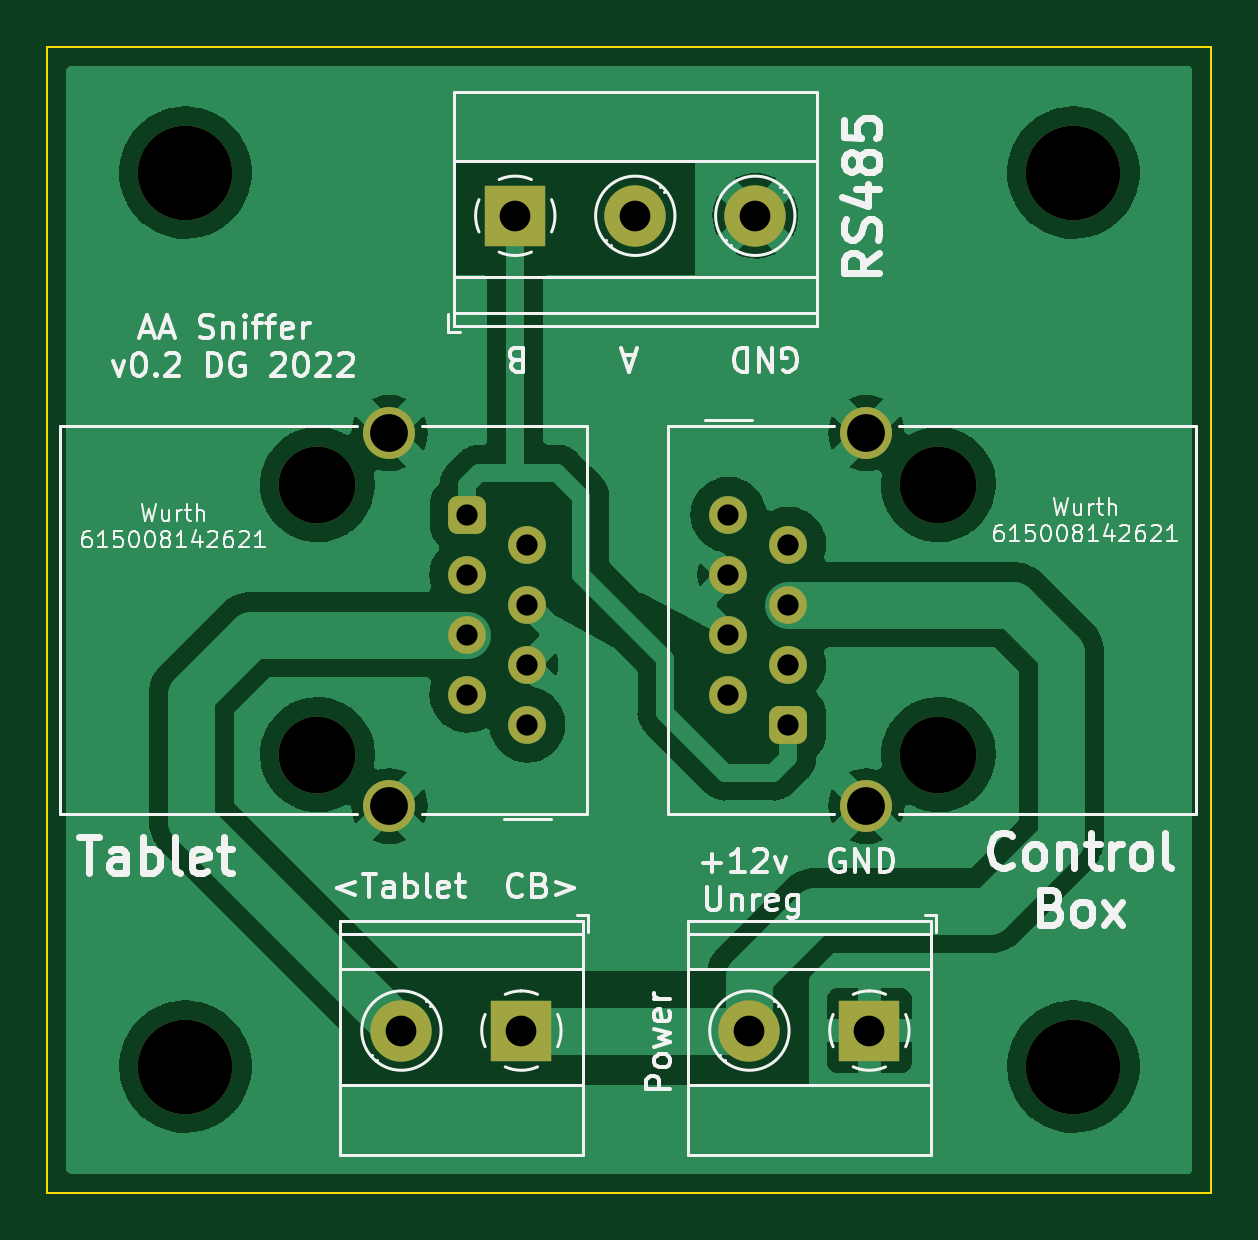
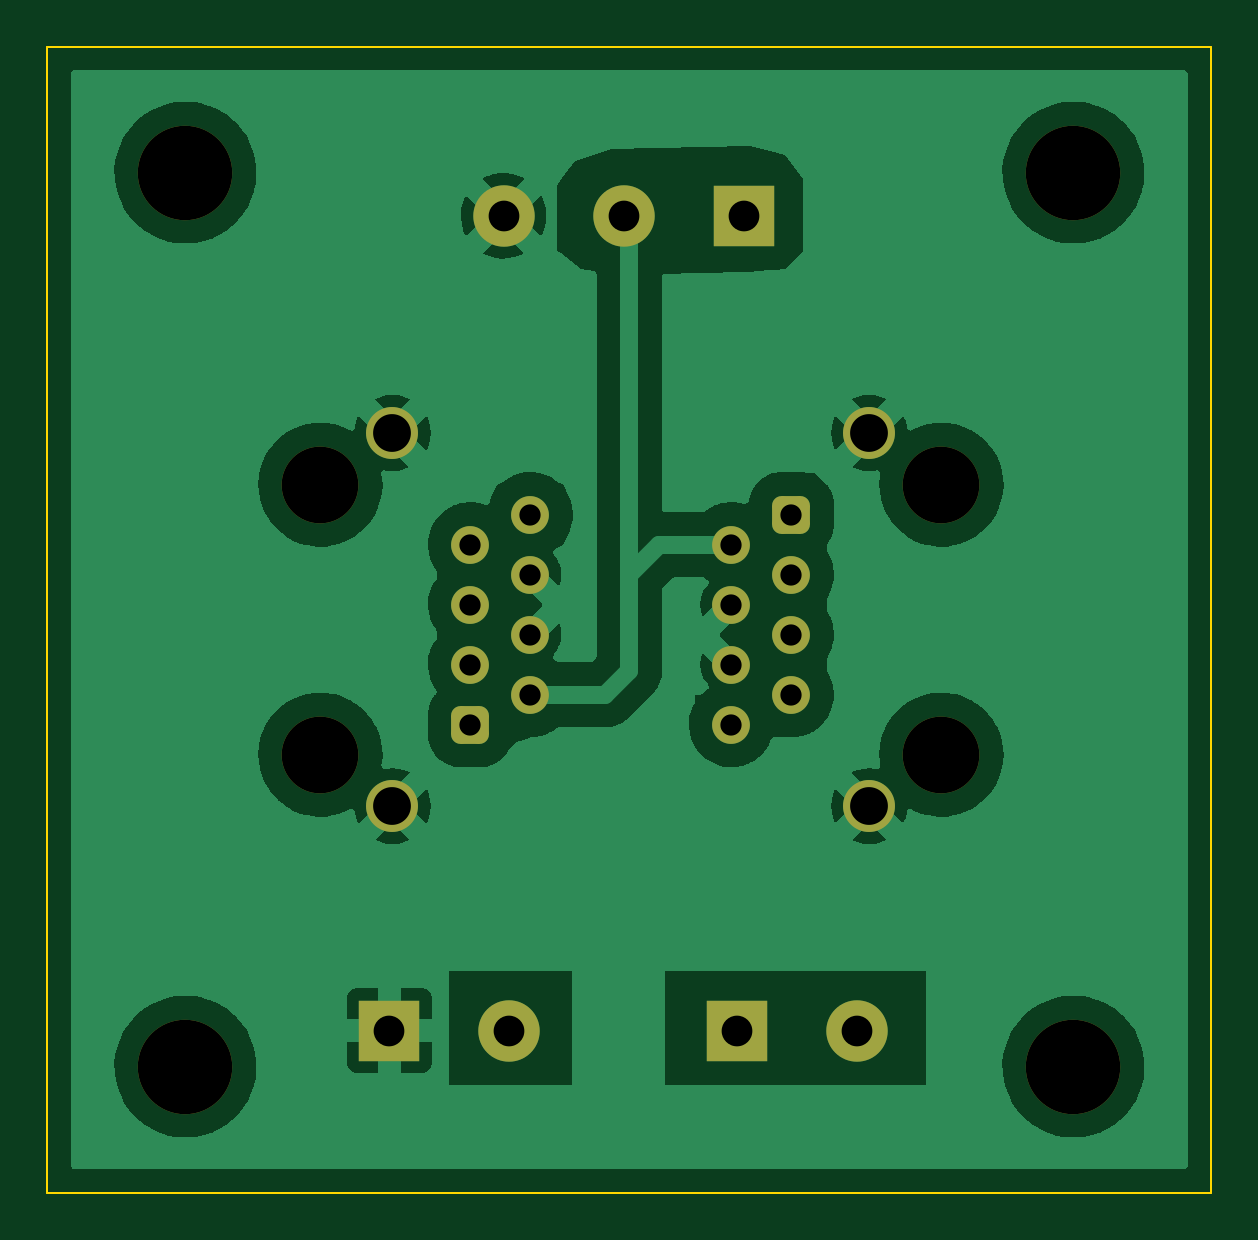
Circuit board: 11 layer files. Board 49.3 x 48.5 mm.
- bottom_copper: AAInterceptor-B_Cu.gbr (63092 bytes)
- bottom_mask: AAInterceptor-B_Mask.gbr (2432 bytes)
- paste: AAInterceptor-B_Paste.gbr (464 bytes)
- bottom_silk: AAInterceptor-B_Silkscreen.gbr (465 bytes)
- outline: AAInterceptor-Edge_Cuts.gbr (686 bytes)
- top_copper: AAInterceptor-F_Cu.gbr (76570 bytes)
- top_mask: AAInterceptor-F_Mask.gbr (2432 bytes)
- paste: AAInterceptor-F_Paste.gbr (464 bytes)
- top_silk: AAInterceptor-F_Silkscreen.gbr (34416 bytes)
- drill: AAInterceptor-NPTH-drl.gbr (835 bytes)
- drill: AAInterceptor-PTH-drl.gbr (1436 bytes)

=== bottom_copper: AAInterceptor-B_Cu.gbr (63092 bytes, source omitted) ===
=== bottom_mask: AAInterceptor-B_Mask.gbr (2432 bytes, source withheld) ===
=== paste: AAInterceptor-B_Paste.gbr ===
%TF.GenerationSoftware,KiCad,Pcbnew,(6.0.5-0)*%
%TF.CreationDate,2024-08-31T21:20:10+10:00*%
%TF.ProjectId,AAInterceptor,4141496e-7465-4726-9365-70746f722e6b,rev?*%
%TF.SameCoordinates,Original*%
%TF.FileFunction,Paste,Bot*%
%TF.FilePolarity,Positive*%
%FSLAX46Y46*%
G04 Gerber Fmt 4.6, Leading zero omitted, Abs format (unit mm)*
G04 Created by KiCad (PCBNEW (6.0.5-0)) date 2024-08-31 21:20:10*
%MOMM*%
%LPD*%
G01*
G04 APERTURE LIST*
G04 APERTURE END LIST*
M02*

=== bottom_silk: AAInterceptor-B_Silkscreen.gbr ===
%TF.GenerationSoftware,KiCad,Pcbnew,(6.0.5-0)*%
%TF.CreationDate,2024-08-31T21:20:10+10:00*%
%TF.ProjectId,AAInterceptor,4141496e-7465-4726-9365-70746f722e6b,rev?*%
%TF.SameCoordinates,Original*%
%TF.FileFunction,Legend,Bot*%
%TF.FilePolarity,Positive*%
%FSLAX46Y46*%
G04 Gerber Fmt 4.6, Leading zero omitted, Abs format (unit mm)*
G04 Created by KiCad (PCBNEW (6.0.5-0)) date 2024-08-31 21:20:10*
%MOMM*%
%LPD*%
G01*
G04 APERTURE LIST*
G04 APERTURE END LIST*
M02*

=== outline: AAInterceptor-Edge_Cuts.gbr ===
%TF.GenerationSoftware,KiCad,Pcbnew,(6.0.5-0)*%
%TF.CreationDate,2024-08-31T21:20:10+10:00*%
%TF.ProjectId,AAInterceptor,4141496e-7465-4726-9365-70746f722e6b,rev?*%
%TF.SameCoordinates,Original*%
%TF.FileFunction,Profile,NP*%
%FSLAX46Y46*%
G04 Gerber Fmt 4.6, Leading zero omitted, Abs format (unit mm)*
G04 Created by KiCad (PCBNEW (6.0.5-0)) date 2024-08-31 21:20:10*
%MOMM*%
%LPD*%
G01*
G04 APERTURE LIST*
%TA.AperFunction,Profile*%
%ADD10C,0.100000*%
%TD*%
G04 APERTURE END LIST*
D10*
X17526000Y-13716000D02*
X66802000Y-13716000D01*
X66802000Y-13716000D02*
X66802000Y-62230000D01*
X66802000Y-62230000D02*
X17526000Y-62230000D01*
X17526000Y-62230000D02*
X17526000Y-13716000D01*
M02*

=== top_copper: AAInterceptor-F_Cu.gbr (76570 bytes, source omitted) ===
=== top_mask: AAInterceptor-F_Mask.gbr (2432 bytes, source withheld) ===
=== paste: AAInterceptor-F_Paste.gbr ===
%TF.GenerationSoftware,KiCad,Pcbnew,(6.0.5-0)*%
%TF.CreationDate,2024-08-31T21:20:10+10:00*%
%TF.ProjectId,AAInterceptor,4141496e-7465-4726-9365-70746f722e6b,rev?*%
%TF.SameCoordinates,Original*%
%TF.FileFunction,Paste,Top*%
%TF.FilePolarity,Positive*%
%FSLAX46Y46*%
G04 Gerber Fmt 4.6, Leading zero omitted, Abs format (unit mm)*
G04 Created by KiCad (PCBNEW (6.0.5-0)) date 2024-08-31 21:20:10*
%MOMM*%
%LPD*%
G01*
G04 APERTURE LIST*
G04 APERTURE END LIST*
M02*

=== top_silk: AAInterceptor-F_Silkscreen.gbr (34416 bytes, source omitted) ===
=== drill: AAInterceptor-NPTH-drl.gbr ===
%TF.GenerationSoftware,KiCad,Pcbnew,(6.0.5-0)*%
%TF.CreationDate,2024-08-31T21:20:14+10:00*%
%TF.ProjectId,AAInterceptor,4141496e-7465-4726-9365-70746f722e6b,rev?*%
%TF.SameCoordinates,Original*%
%TF.FileFunction,NonPlated,1,2,NPTH,Drill*%
%TF.FilePolarity,Positive*%
%FSLAX46Y46*%
G04 Gerber Fmt 4.6, Leading zero omitted, Abs format (unit mm)*
G04 Created by KiCad (PCBNEW (6.0.5-0)) date 2024-08-31 21:20:14*
%MOMM*%
%LPD*%
G01*
G04 APERTURE LIST*
%TA.AperFunction,ComponentDrill*%
%ADD10C,3.250000*%
%TD*%
%TA.AperFunction,ComponentDrill*%
%ADD11C,4.000000*%
%TD*%
G04 APERTURE END LIST*
D10*
%TO.C,J1*%
X28956000Y-32258000D03*
X28956000Y-43688000D03*
%TO.C,J3*%
X55245000Y-32258000D03*
X55245000Y-43688000D03*
D11*
%TO.C,Mount*%
X23368000Y-19050000D03*
X23368000Y-56896000D03*
X60960000Y-19050000D03*
X60960000Y-56896000D03*
M02*

=== drill: AAInterceptor-PTH-drl.gbr ===
%TF.GenerationSoftware,KiCad,Pcbnew,(6.0.5-0)*%
%TF.CreationDate,2024-08-31T21:20:14+10:00*%
%TF.ProjectId,AAInterceptor,4141496e-7465-4726-9365-70746f722e6b,rev?*%
%TF.SameCoordinates,Original*%
%TF.FileFunction,Plated,1,2,PTH,Drill*%
%TF.FilePolarity,Positive*%
%FSLAX46Y46*%
G04 Gerber Fmt 4.6, Leading zero omitted, Abs format (unit mm)*
G04 Created by KiCad (PCBNEW (6.0.5-0)) date 2024-08-31 21:20:14*
%MOMM*%
%LPD*%
G01*
G04 APERTURE LIST*
%TA.AperFunction,ComponentDrill*%
%ADD10C,0.900000*%
%TD*%
%TA.AperFunction,ComponentDrill*%
%ADD11C,1.300000*%
%TD*%
%TA.AperFunction,ComponentDrill*%
%ADD12C,1.600000*%
%TD*%
G04 APERTURE END LIST*
D10*
%TO.C,J1*%
X35306000Y-33528000D03*
X35306000Y-36068000D03*
X35306000Y-38608000D03*
X35306000Y-41148000D03*
X37846000Y-34798000D03*
X37846000Y-37338000D03*
X37846000Y-39878000D03*
X37846000Y-42418000D03*
%TO.C,J3*%
X46355000Y-33528000D03*
X46355000Y-36068000D03*
X46355000Y-38608000D03*
X46355000Y-41148000D03*
X48895000Y-34798000D03*
X48895000Y-37338000D03*
X48895000Y-39878000D03*
X48895000Y-42418000D03*
D11*
%TO.C,J5*%
X32512000Y-55372000D03*
%TO.C,J4*%
X37333000Y-20879000D03*
%TO.C,J5*%
X37592000Y-55372000D03*
%TO.C,J4*%
X42413000Y-20879000D03*
%TO.C,J2*%
X47244000Y-55372000D03*
%TO.C,J4*%
X47493000Y-20879000D03*
%TO.C,J2*%
X52324000Y-55372000D03*
D12*
%TO.C,J1*%
X32006000Y-30073000D03*
X32006000Y-45873000D03*
%TO.C,J3*%
X52195000Y-30073000D03*
X52195000Y-45873000D03*
M02*

